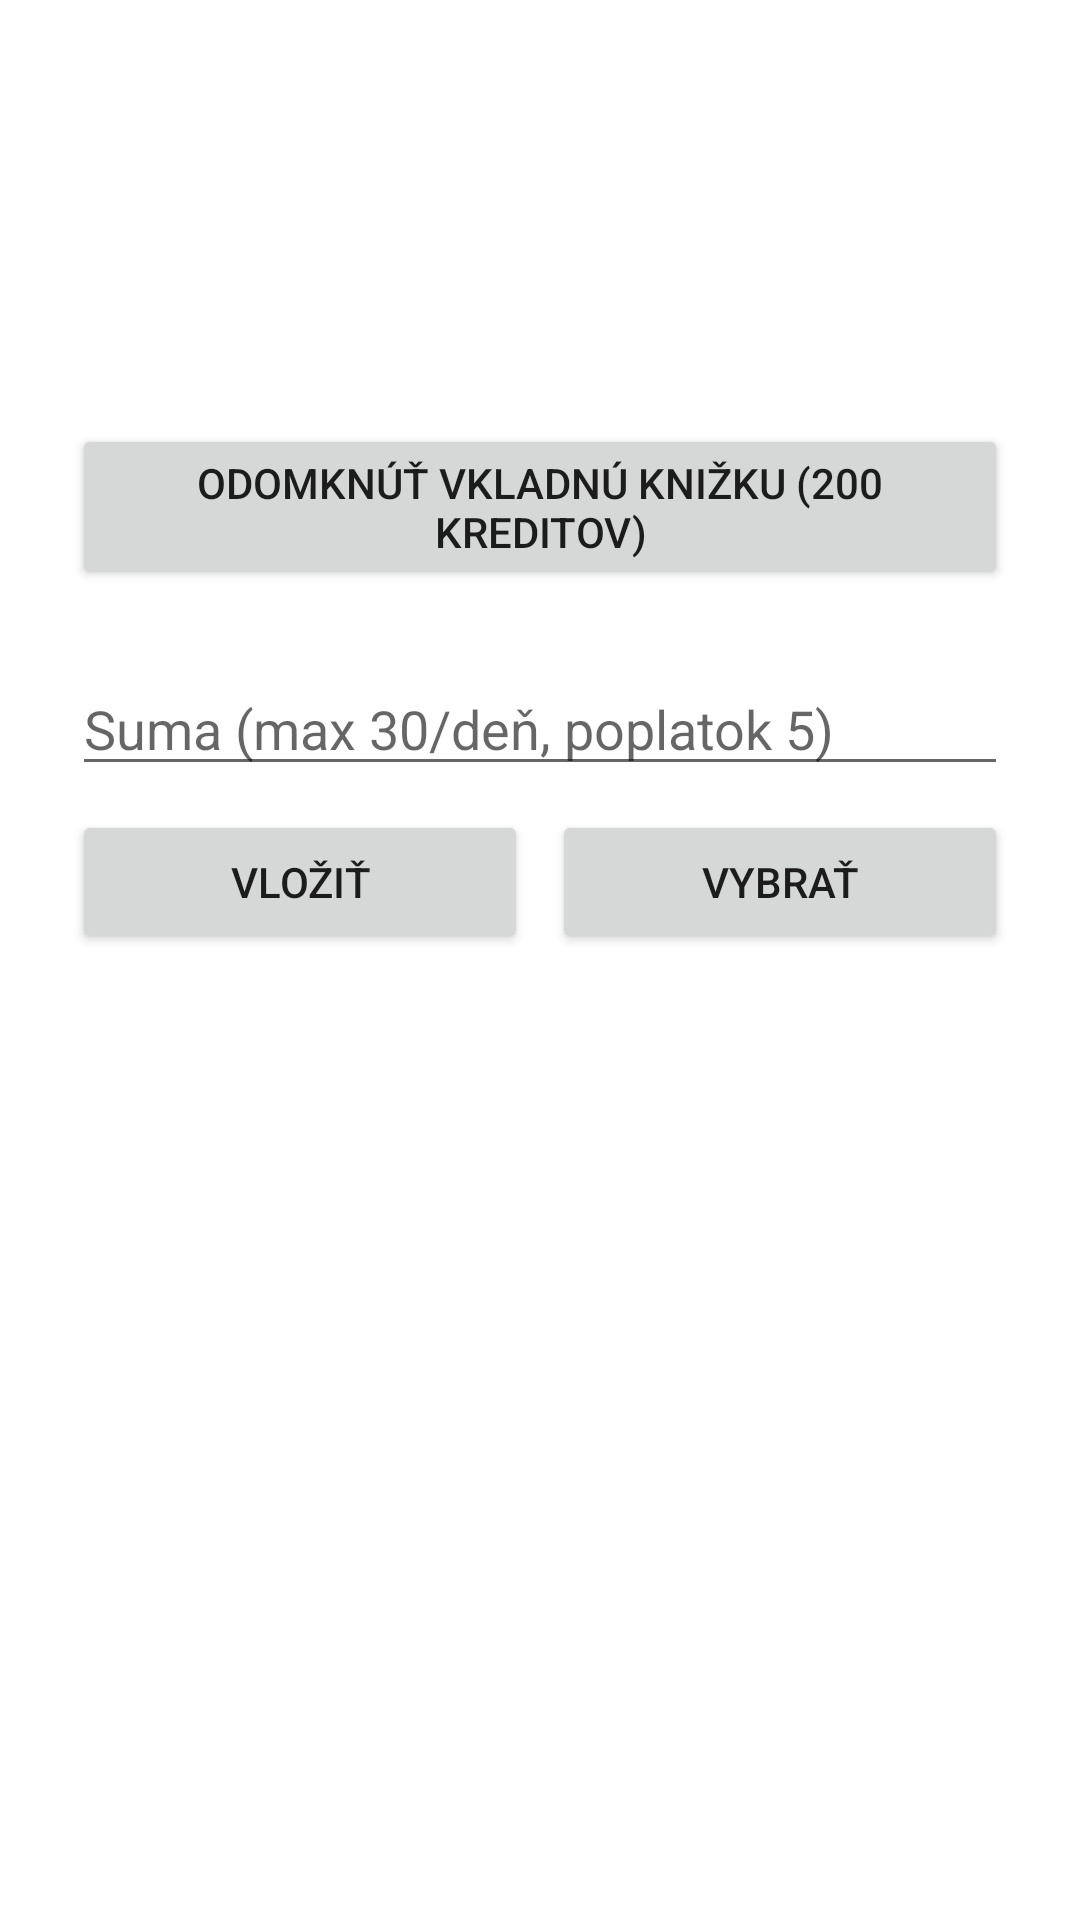

Reconstruct the res/layout file that produces this screen, plus the resources it refers to.
<!-- AndroidManifest.xml: application theme Theme.PushBlok -->
<!-- res/layout/activity_savings.xml -->
<?xml version="1.0" encoding="utf-8"?>
<LinearLayout xmlns:android="http://schemas.android.com/apk/res/android"
    android:layout_width="match_parent"
    android:layout_height="match_parent"
    android:orientation="vertical"
    android:padding="24dp">

    <TextView
        android:id="@+id/tvStatus"
        android:layout_width="wrap_content"
        android:layout_height="wrap_content"
        android:textSize="20sp"
        android:textStyle="bold" />

    <TextView
        android:id="@+id/tvCredits"
        android:layout_width="wrap_content"
        android:layout_height="wrap_content"
        android:layout_marginTop="8dp" />

    <TextView
        android:id="@+id/tvSavingsBalance"
        android:layout_width="wrap_content"
        android:layout_height="wrap_content" />

    <TextView
        android:id="@+id/tvLimits"
        android:layout_width="wrap_content"
        android:layout_height="wrap_content"
        android:layout_marginTop="4dp"
        android:textSize="12sp" />

    <Button
        android:id="@+id/btnUnlock"
        android:layout_width="match_parent"
        android:layout_height="wrap_content"
        android:layout_marginTop="24dp"
        android:text="Odomknúť vkladnú knižku (200 kreditov)" />

    <EditText
        android:id="@+id/etAmount"
        android:layout_width="match_parent"
        android:layout_height="wrap_content"
        android:layout_marginTop="24dp"
        android:hint="Suma (max 30/deň, poplatok 5)"
        android:inputType="number" />

    <LinearLayout
        android:layout_width="match_parent"
        android:layout_height="wrap_content"
        android:orientation="horizontal"
        android:layout_marginTop="8dp">

        <Button
            android:id="@+id/btnDeposit"
            android:layout_width="0dp"
            android:layout_height="wrap_content"
            android:layout_weight="1"
            android:text="Vložiť" />

        <Button
            android:id="@+id/btnWithdraw"
            android:layout_width="0dp"
            android:layout_height="wrap_content"
            android:layout_weight="1"
            android:layout_marginStart="8dp"
            android:text="Vybrať" />
    </LinearLayout>

</LinearLayout>
<!-- resources referenced by this layout -->
<resources>
  <style name="Theme.PushBlok" parent="Theme.MaterialComponents.DayNight.NoActionBar">
          <item name="colorPrimary">@color/purple_500</item>
          <item name="colorPrimaryVariant">@color/purple_700</item>
          <item name="colorOnPrimary">@color/white</item>
          <item name="colorSecondary">@color/teal_200</item>
      </style>
  <!-- not gathered from this repository: default colours our renderer supplied (Android Studio template values) -->
  <color name="purple_500">#FF6200EE</color>
  <color name="purple_700">#FF3700B3</color>
  <color name="teal_200">#FF03DAC5</color>
  <color name="white">#FFFFFFFF</color>
</resources>
